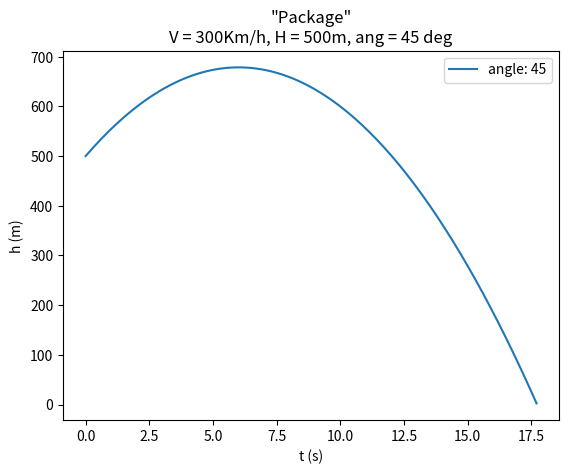

This chart was generated by the following Python code:
#################
# [redacted]
#################

############################
# 2D PROJECTILE FLAT EARTH #
############################

import numpy as np
import matplotlib.pyplot as plt

km_h = 1.0/3.6  #m/s

g = -9.89     #m^2/s

h0 = 500    #m
v00 = 300 #km/h
ang0 = 45      #deg

dt = 0.1

v0 = v00*km_h

t = np.arange(0,20,dt)

vel = np.zeros((2,len(t)))
pos = np.zeros((2,len(t)))


vel[:,0] = [ v0*np.cos(ang0*np.pi/180), v0*np.sin(ang0*np.pi/180)]
pos[:,0] = [0,h0]

for i in range(len(t)-1):
    pos[:,i+1] = pos[:,i] + vel[:,i]*dt
    vel[:,i+1] = vel[:,i] + np.array([0,g])*dt

    if(pos[1,i]<0):
        print("Impact!\n Time: %f seconds\n Speed: %f m/s"%(t[i], np.sqrt(vel[0,i]**2+vel[1,i]**2)))
        break


plt.plot(t[pos[1]>0],pos[1,pos[1]>0],label='angle: %d'%(ang0))
plt.title('"Package"\nV = %dKm/h, H = %dm, ang = %d deg'%(v00,h0,ang0))
plt.xlabel('t (s)')
plt.ylabel('h (m)')
plt.legend()
plt.show()
